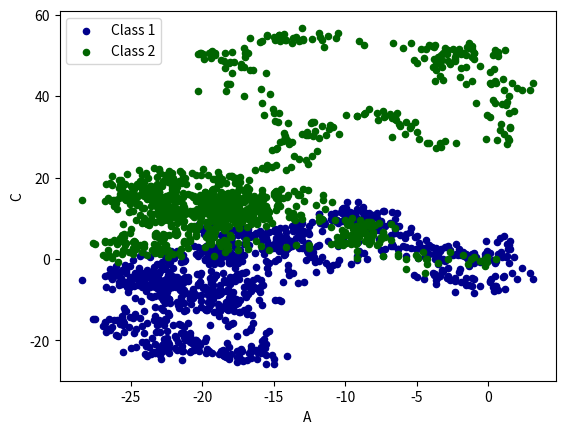

Source code (Python):
import pandas as pd
import  numpy as np
import matplotlib.pyplot as plt

#plt data

# #1 Series线性数据
# data =pd.Series(np.random.randn(1000),index=np.arange(1000))
# data = data.cumsum()
# data.plot()
# #plt.plot(x=,y=)
# plt.show()

#2 DataFrame
data = pd.DataFrame(np.random.randn(1000,4),
                    index=np.arange(1000),
                    columns=list("ABCD"))
data = data.cumsum()#对应column的累加值
print(data.head())#默认前五个
# data.plot()

'''
plot methods:
"bar、hist、box、kde、area、scatter、scatter、hexbin、pie"
'''

ax = data.plot.scatter(x='A',y='B',color='DarkBlue',label='Class 1')#散点图
bx = data.plot.scatter(x='A',y='C',color='DarkGreen',label='Class 2',ax=ax)#ax=ax代表在同一个坐标系下
plt.show()


